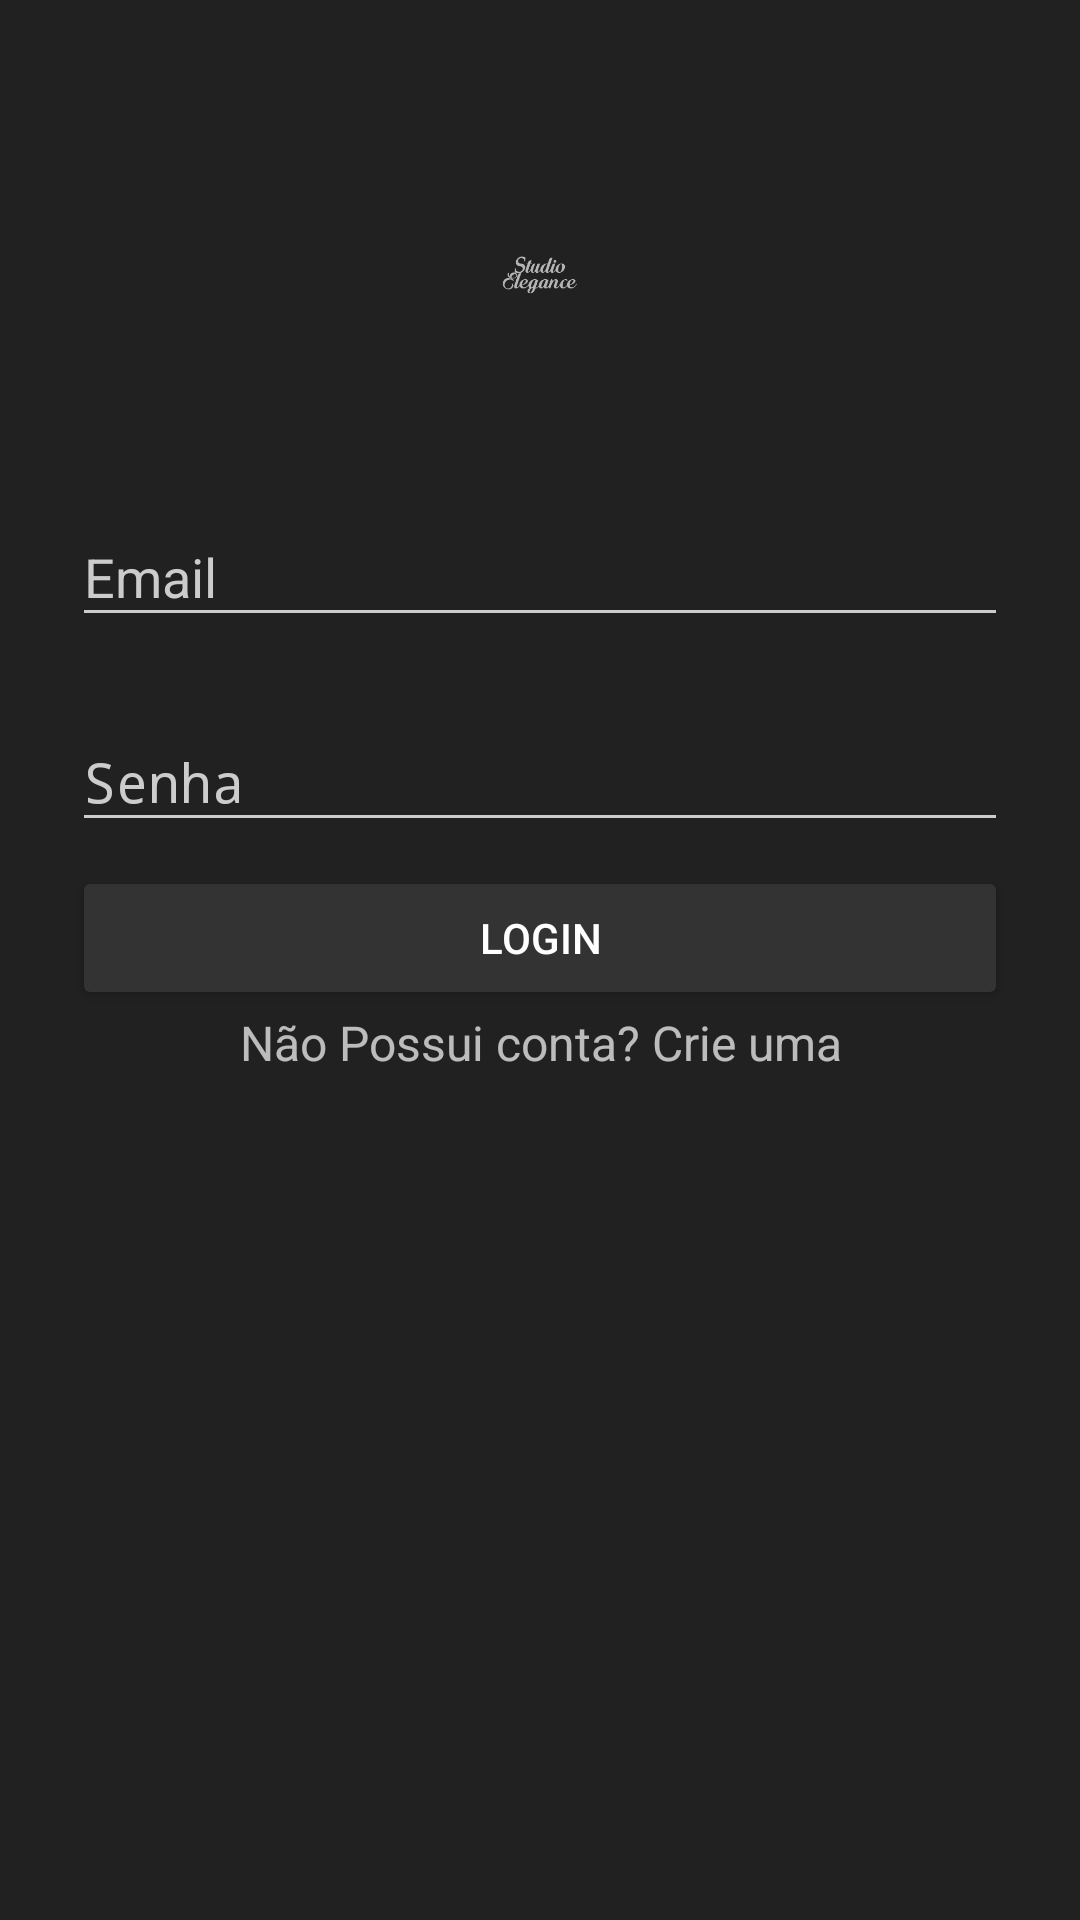

Write the Android layout XML for this screen, with the resource values it uses.
<!-- AndroidManifest.xml: activity theme AppTheme.Dark -->
<!-- res/layout/login.xml -->
<ScrollView xmlns:android="http://schemas.android.com/apk/res/android"
    android:layout_width="fill_parent"
    android:layout_height="fill_parent"
    android:fitsSystemWindows="true">


    <LinearLayout
        android:layout_width="match_parent"
        android:layout_height="wrap_content"
        android:orientation="vertical"
        android:paddingTop="56dp"
        android:paddingLeft="24dp"
        android:paddingRight="24dp">

        <ImageView
            android:src="@drawable/elegance"
            android:layout_width="wrap_content"
            android:layout_height="72dp"
            android:layout_marginBottom="24dp"
            android:layout_gravity="center"/>

        
        <android.support.design.widget.TextInputLayout
            android:layout_width="match_parent"
            android:layout_height="wrap_content"
            android:layout_marginTop="8dp"
            android:layout_marginBottom="8dp">
            <EditText
                android:id="@+id/input_email"
                android:layout_width="match_parent"
                android:layout_height="wrap_content"
                android:inputType="textEmailAddress"
                android:hint="Email"/>
        </android.support.design.widget.TextInputLayout>

        
        <android.support.design.widget.TextInputLayout
            android:layout_width="match_parent"
            android:layout_height="wrap_content"
            android:layout_marginTop="8dp"
            android:layout_marginBottom="8dp">
            <EditText
                android:id="@+id/input_password"
                android:layout_width="match_parent"
                android:layout_height="wrap_content"
                android:inputType="textPassword"
                android:hint="Senha"/>
        </android.support.design.widget.TextInputLayout>

        <Button
            android:id="@+id/btn_login"
            android:layout_width="match_parent"
            android:layout_height="wrap_content"
            android:padding="12dp"
            android:text="Login"
            android:onClick="sendLoginData"/>

        <TextView android:id="@+id/link_signup"
            android:layout_width="fill_parent"
            android:layout_height="wrap_content"
            android:layout_marginBottom="24dp"
            android:text="Não Possui conta? Crie uma"
            android:gravity="center"
            android:textSize="16dip"
            android:onClick="sigUp"/>

    </LinearLayout>



</ScrollView>
<!-- resources referenced by this layout -->
<resources>
  <!-- drawable elegance: png bitmap (drawable, 20624 bytes) -->
  <style name="AppTheme.Dark" parent="Theme.AppCompat.NoActionBar">
          <item name="colorPrimary">@color/primary</item>
          <item name="colorPrimaryDark">@color/primary_dark</item>
          <item name="colorAccent">@color/accent</item>
  
          <item name="android:windowBackground">@color/primary</item>
  
          <item name="colorControlNormal">@color/iron</item>
          <item name="colorControlActivated">@color/white</item>
          <item name="colorControlHighlight">@color/white</item>
          <item name="android:textColorHint">@color/iron</item>
  
          <item name="colorButtonNormal">@color/primary_darker</item>
          <item name="android:colorButtonNormal">@color/primary_darker</item>
      </style>
  <color name="primary">#212121</color>
  <color name="primary_dark">#000000</color>
  <color name="accent">#FFFFFF</color>
  <color name="iron">#CCCCCC</color>
  <color name="white">#FFFFFF</color>
  <color name="primary_darker">#333333</color>
</resources>
